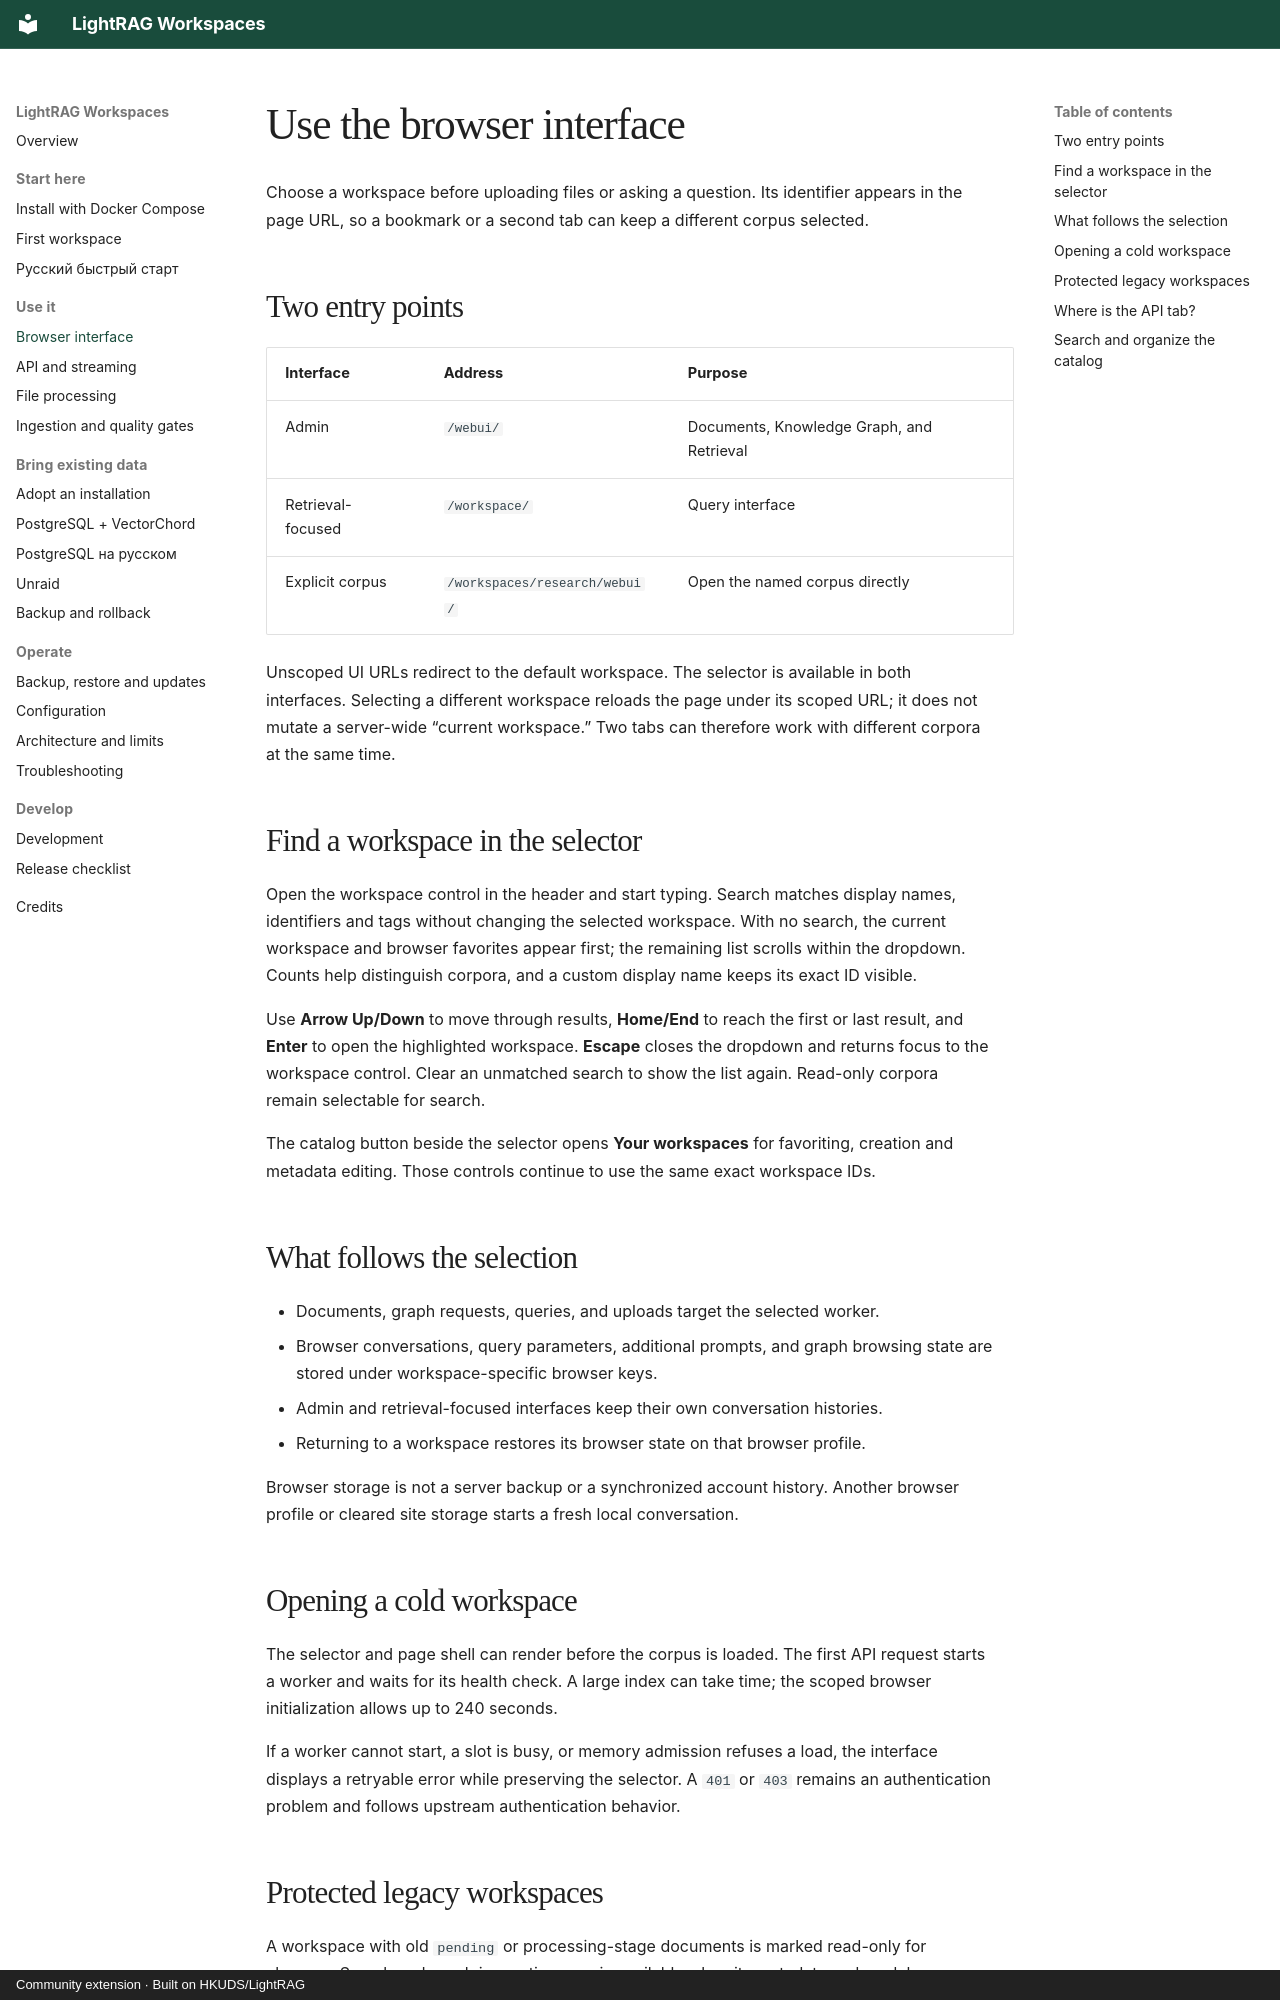

repository: forcewake/lightrag-workspaces · page: guides/interface/index.html · generator: mkdocs · copyright: Community extension · Built on HKUDS/LightRAG

# Use the browser interface

Choose a workspace before uploading files or asking a question. Its identifier appears in the page URL, so a bookmark or a second tab can keep a different corpus selected.

## Two entry points

| Interface | Address | Purpose |
| --- | --- | --- |
| Admin | `/webui/` | Documents, Knowledge Graph, and Retrieval |
| Retrieval-focused | `/workspace/` | Query interface |
| Explicit corpus | `/workspaces/research/webui/` | Open the named corpus directly |

Unscoped UI URLs redirect to the default workspace. The selector is available in both interfaces. Selecting a different workspace reloads the page under its scoped URL; it does not mutate a server-wide “current workspace.” Two tabs can therefore work with different corpora at the same time.

## Find a workspace in the selector

Open the workspace control in the header and start typing. Search matches display names, identifiers and tags without changing the selected workspace. With no search, the current workspace and browser favorites appear first; the remaining list scrolls within the dropdown. Counts help distinguish corpora, and a custom display name keeps its exact ID visible.

Use **Arrow Up/Down** to move through results, **Home/End** to reach the first or last result, and **Enter** to open the highlighted workspace. **Escape** closes the dropdown and returns focus to the workspace control. Clear an unmatched search to show the list again. Read-only corpora remain selectable for search.

The catalog button beside the selector opens **Your workspaces** for favoriting, creation and metadata editing. Those controls continue to use the same exact workspace IDs.

## What follows the selection

- Documents, graph requests, queries, and uploads target the selected worker.
- Browser conversations, query parameters, additional prompts, and graph browsing state are stored under workspace-specific browser keys.
- Admin and retrieval-focused interfaces keep their own conversation histories.
- Returning to a workspace restores its browser state on that browser profile.

Browser storage is not a server backup or a synchronized account history. Another browser profile or cleared site storage starts a fresh local conversation.

## Opening a cold workspace

The selector and page shell can render before the corpus is loaded. The first API request starts a worker and waits for its health check. A large index can take time; the scoped browser initialization allows up to 240 seconds.

If a worker cannot start, a slot is busy, or memory admission refuses a load, the interface displays a retryable error while preserving the selector. A `401` or `403` remains an authentication problem and follows upstream authentication behavior.
